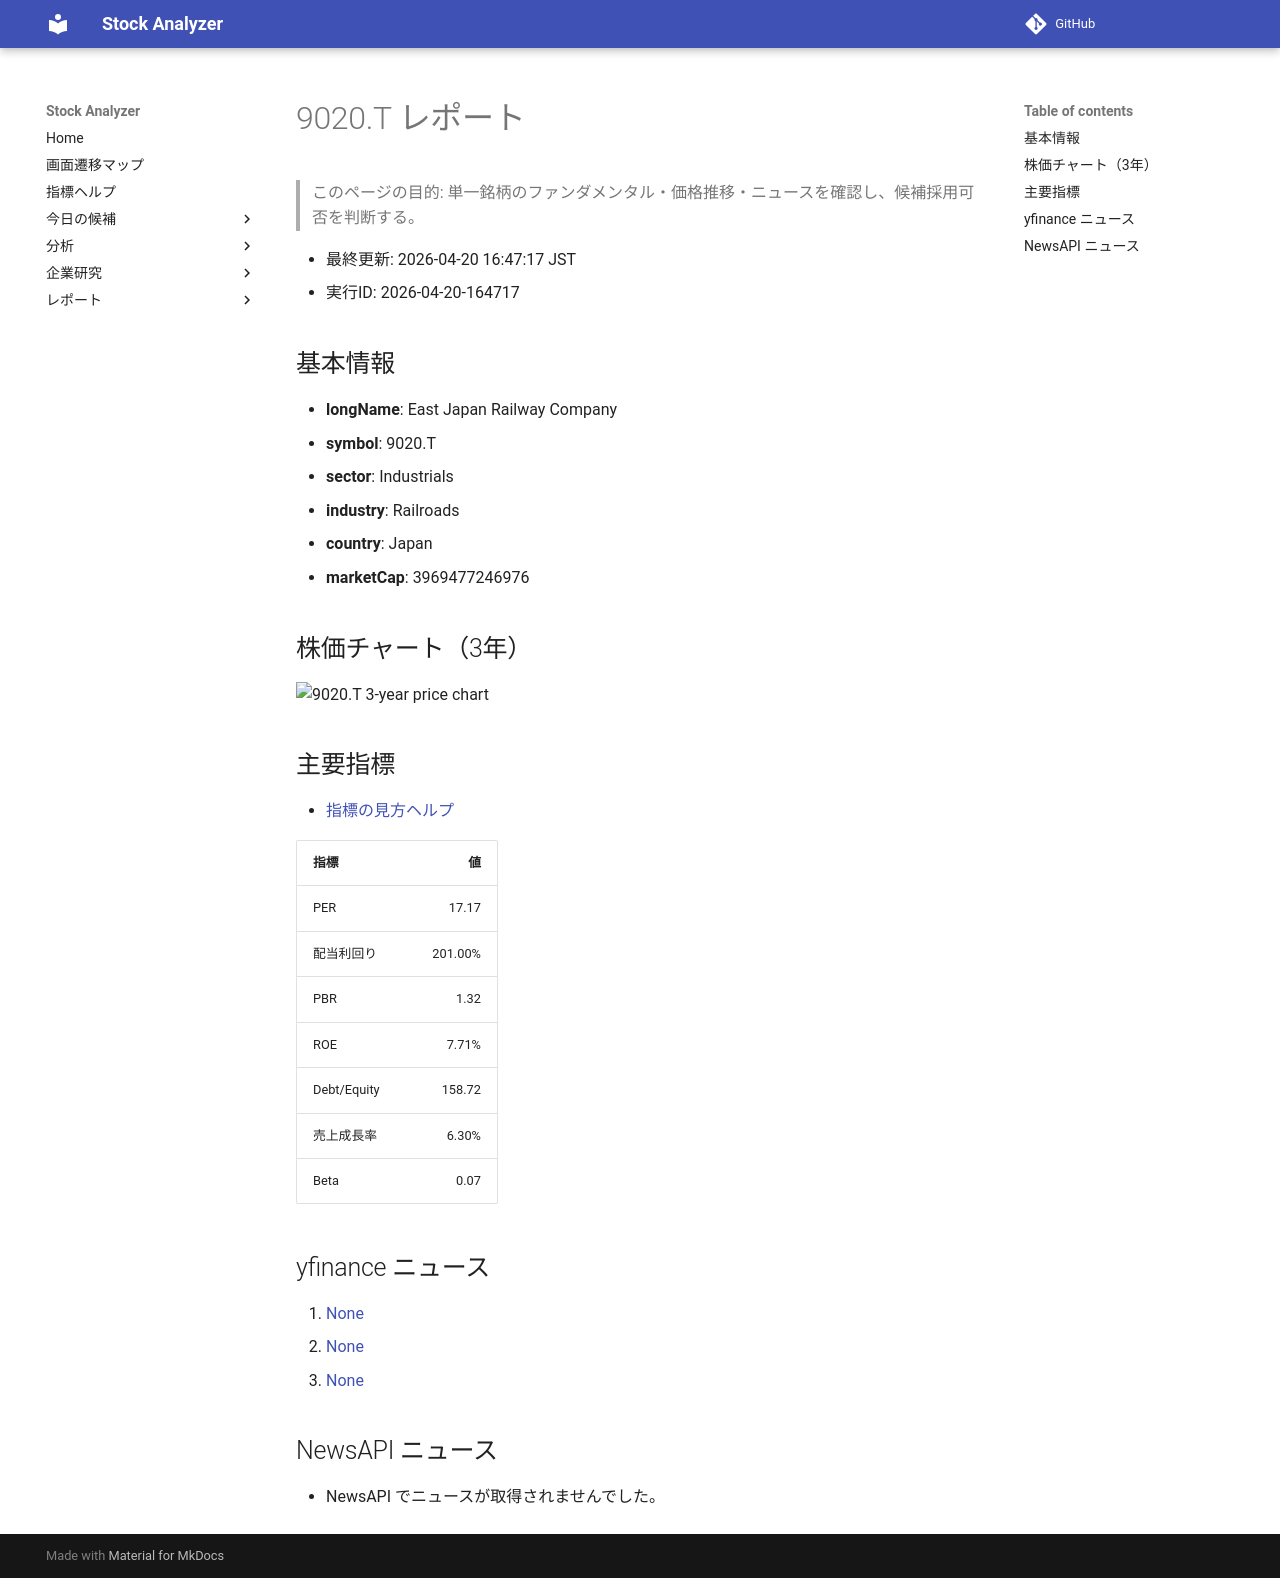

repository: Yumi-note/Making-APP · page: stocks/2026-04-20/164717/9020_T/index.html · generator: mkdocs

# 9020.T レポート

> このページの目的: 単一銘柄のファンダメンタル・価格推移・ニュースを確認し、候補採用可否を判断する。

- 最終更新: 2026-04-20 16:47:17 JST
- 実行ID: 2026-04-20-164717

## 基本情報

- **longName**: East Japan Railway Company
- **symbol**: 9020.T
- **sector**: Industrials
- **industry**: Railroads
- **country**: Japan
- **marketCap**: 3969477246976

## 株価チャート（3年）

![9020.T 3-year price chart](9020_T_3y.png)

## 主要指標

- [指標の見方ヘルプ](../../../../indicators.md)

| 指標 | 値 |
|---|---:|
| PER | 17.17 |
| 配当利回り | 201.00% |
| PBR | 1.32 |
| ROE | 7.71% |
| Debt/Equity | 158.72 |
| 売上成長率 | 6.30% |
| Beta | 0.07 |

## yfinance ニュース

1. [None](None)
2. [None](None)
3. [None](None)

## NewsAPI ニュース

- NewsAPI でニュースが取得されませんでした。
